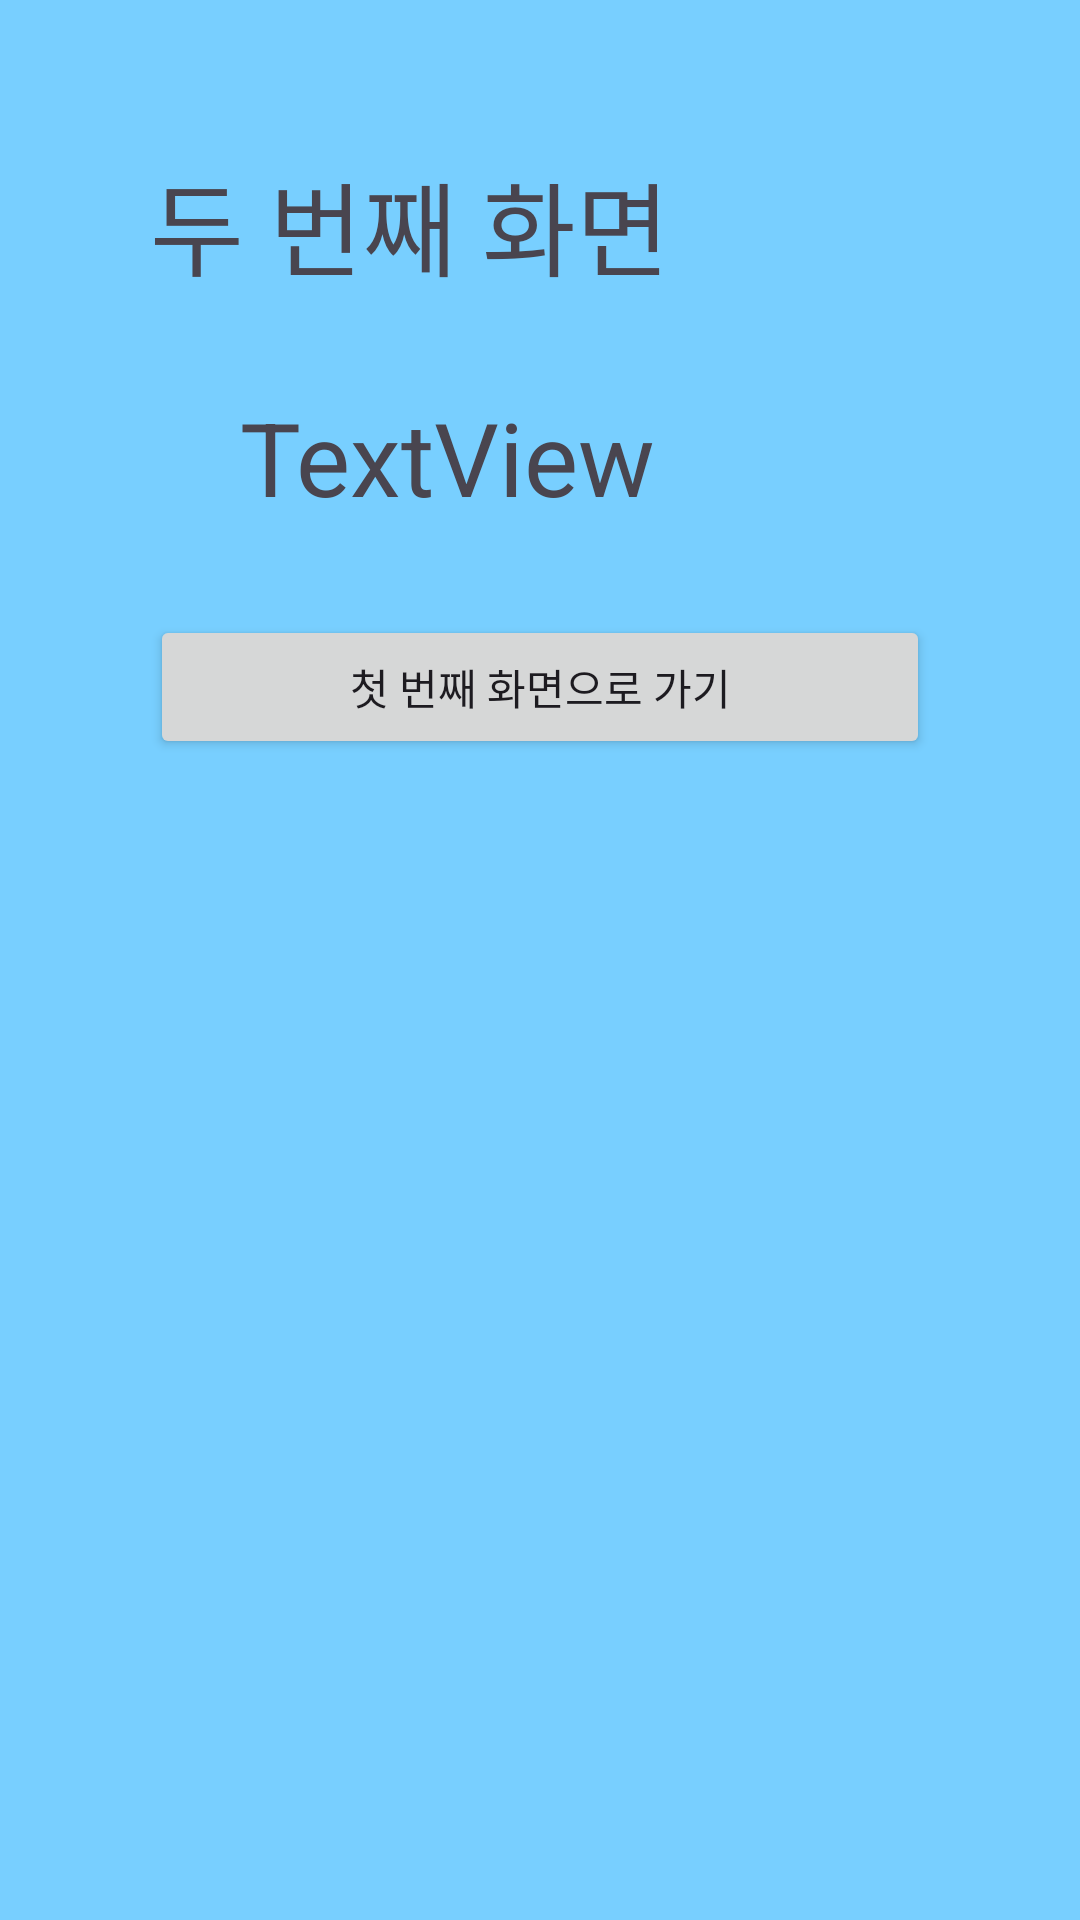

Reconstruct the res/layout file that produces this screen, plus the resources it refers to.
<!-- AndroidManifest.xml: application theme Theme.AndroidDH -->
<!-- res/layout/fragment_sub.xml -->
<?xml version="1.0" encoding="utf-8"?>
<LinearLayout xmlns:android="http://schemas.android.com/apk/res/android"
    xmlns:tools="http://schemas.android.com/tools"
    android:layout_width="match_parent"
    android:layout_height="match_parent"
    android:background="#78CFFF"
    android:orientation="vertical"
    android:padding="50dp"
    tools:context=".week4.SubFragment">

    

    <TextView
        android:layout_width="match_parent"
        android:layout_height="wrap_content"
        android:text="두 번째 화면"
        android:textSize="34sp" />

    <TextView
        android:id="@+id/textViewContent"
        android:layout_width="match_parent"
        android:layout_height="wrap_content"
        android:layout_margin="30dp"
        android:text="TextView"
        android:textSize="34sp" />

    <Button
        android:id="@+id/buttonBack"
        android:layout_width="match_parent"
        android:layout_height="wrap_content"
        android:text="첫 번째 화면으로 가기" />

</LinearLayout>
<!-- resources referenced by this layout -->
<resources>
  <style name="Theme.AndroidDH" parent="Base.Theme.AndroidDH" />
  <style name="Base.Theme.AndroidDH" parent="Theme.Material3.DayNight.NoActionBar">
          
          
      </style>
</resources>
